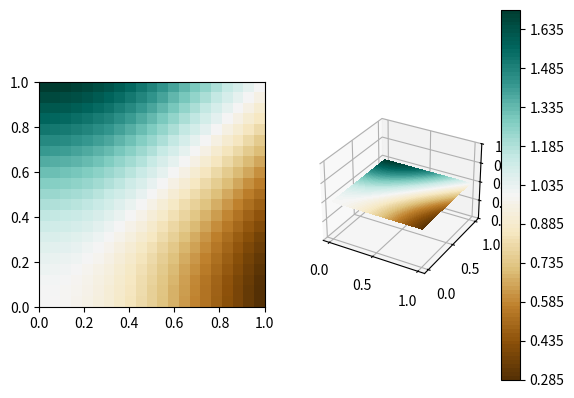

Source code (Python):
# -*- coding: utf-8 -*-
"""
Created on Wed May 10 15:48:48 2017

[redacted]
"""

import matplotlib.pyplot as plt
from mpl_toolkits.mplot3d import Axes3D
import numpy as np
from matplotlib import cm

# create a 21 x 21 vertex mesh
xx, yy = np.meshgrid(np.linspace(0,1,21), np.linspace(0,1,21))

# create vertices for a rotated mesh (3D rotation matrix)
X =  xx 
Y =  yy
Z =  10*np.ones(X.shape)

# create some dummy data (20 x 20) for the image
data = np.cos(xx) * np.cos(xx) + np.sin(yy) * np.sin(yy)

# create the figure
fig = plt.figure()

# show the reference image
ax1 = fig.add_subplot(121)
ax1.imshow(data, cmap=plt.cm.BrBG, interpolation='nearest', origin='lower', extent=[0,1,0,1])

# show the 3D rotated projection
ax2 = fig.add_subplot(122, projection='3d')
cset = ax2.contourf(X, Y, data, 100, zdir='z', offset=0.5, cmap=cm.BrBG)

ax2.set_zlim((0.,1.))

plt.colorbar(cset)
plt.show()